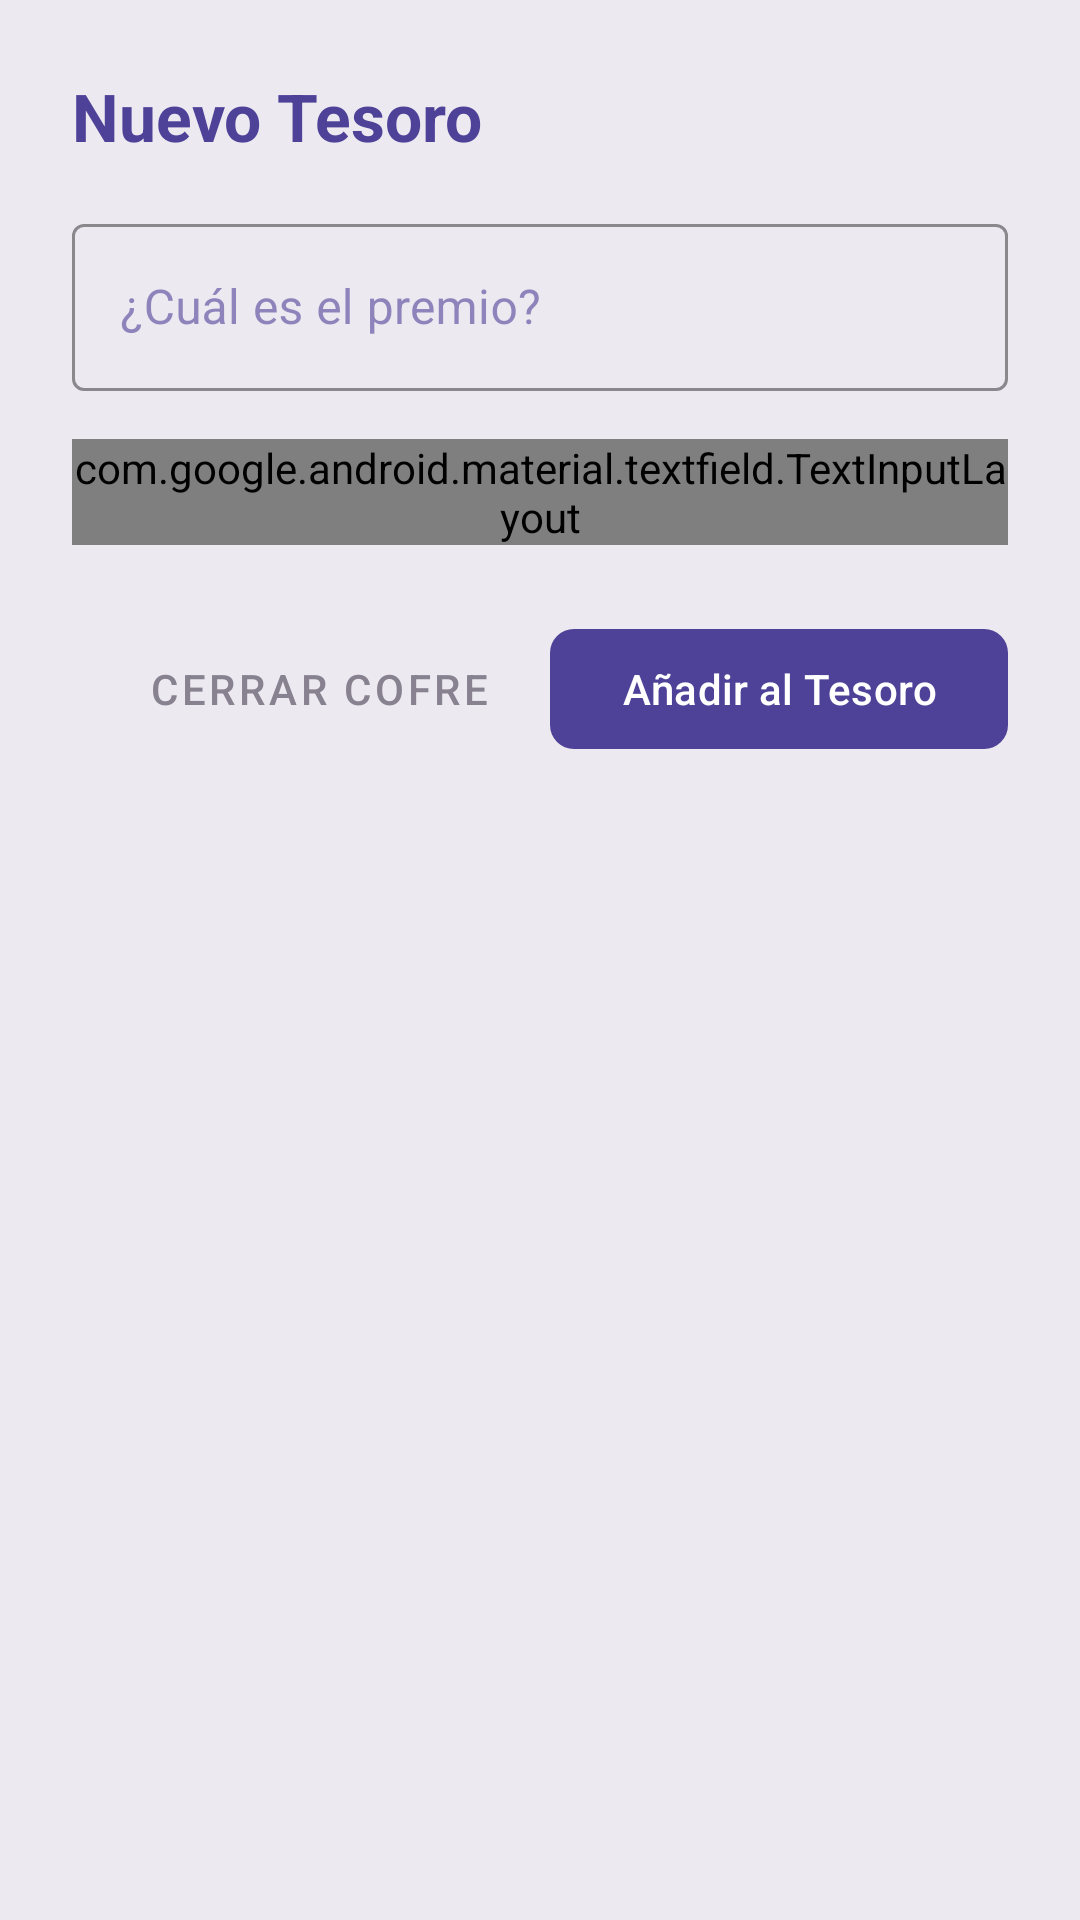

Here is an Android app screen rendered from its layout file. Give the layout XML and the strings, colors and styles it references.
<!-- AndroidManifest.xml: application theme Theme.Xpeando -->
<!-- res/layout/dialogo_nueva_recompensa.xml -->
<?xml version="1.0" encoding="utf-8"?>
<LinearLayout xmlns:android="http://schemas.android.com/apk/res/android"
    xmlns:app="http://schemas.android.com/apk/res-auto"
    android:layout_width="match_parent"
    android:layout_height="wrap_content"
    android:background="@color/xpeando_bg_light"
    android:orientation="vertical"
    android:padding="24dp">

    <TextView
        android:layout_width="match_parent"
        android:layout_height="wrap_content"
        android:layout_marginBottom="16dp"
        android:text="Nuevo Tesoro"
        android:textColor="@color/xpeando_purple_primary"
        android:textSize="22sp"
        android:textStyle="bold" />

    <com.google.android.material.textfield.TextInputLayout
        style="@style/Widget.MaterialComponents.TextInputLayout.OutlinedBox"
        android:layout_width="match_parent"
        android:layout_height="wrap_content"
        android:hint="¿Cuál es el premio?"
        app:boxStrokeColor="@color/xpeando_purple_primary"
        app:hintTextColor="@color/xpeando_purple_primary">

        <com.google.android.material.textfield.TextInputEditText
            android:id="@+id/et_nombre_recompensa_dialogo"
            android:layout_width="match_parent"
            android:layout_height="wrap_content"
            android:inputType="textCapSentences" />
    </com.google.android.material.textfield.TextInputLayout>

    <com.google.android.material.textfield.TextInputLayout
        style="@style/Widget.MaterialComponents.TextInputLayout.OutlinedBox"
        android:layout_width="match_parent"
        android:layout_height="wrap_content"
        android:layout_marginTop="16dp"
        android:hint="Precio"
        app:boxStrokeColor="@color/xpeando_purple_primary"
        app:hintTextColor="@color/xpeando_purple_primary"
        app:startIconDrawable="@drawable/ic_coins_small"
        app:startIconMinSize="28dp"
        app:startIconScaleType="centerInside"
        app:startIconTint="@null">

        <com.google.android.material.textfield.TextInputEditText
            android:id="@+id/et_precio_recompensa_dialogo"
            android:layout_width="match_parent"
            android:layout_height="wrap_content"
            android:inputType="number"
            android:text="50" />
    </com.google.android.material.textfield.TextInputLayout>

    <LinearLayout
        android:layout_width="match_parent"
        android:layout_height="wrap_content"
        android:layout_marginTop="24dp"
        android:gravity="end"
        android:orientation="horizontal">

        <com.google.android.material.button.MaterialButton
            android:id="@+id/btn_cancelar_recompensa"
            style="@style/Widget.MaterialComponents.Button.TextButton"
            android:layout_width="wrap_content"
            android:layout_height="wrap_content"
            android:text="Cerrar Cofre"
            android:textColor="@color/xpeando_text_secondary" />

        <com.google.android.material.button.MaterialButton
            android:id="@+id/btn_aceptar_recompensa"
            android:layout_width="wrap_content"
            android:layout_height="wrap_content"
            android:layout_marginStart="12dp"
            android:text="Añadir al Tesoro"
            app:cornerRadius="8dp" />
    </LinearLayout>

</LinearLayout>
<!-- resources referenced by this layout -->
<resources>
  <color name="xpeando_bg_light">#EDE9F0</color>
  <color name="xpeando_purple_primary">#4E4198</color>
  <color name="xpeando_text_secondary">#878190</color>
  <!-- drawable ic_coins_small (drawable) -->
  <?xml version="1.0" encoding="utf-8"?>
  <layer-list xmlns:android="http://schemas.android.com/apk/res/android">
      <item
          android:width="16dp"
          android:height="16dp"
          android:drawable="@drawable/coins"
          android:gravity="center" />
  </layer-list>
  <style name="Theme.Xpeando" parent="Base.Theme.Xpeando" />
  <style name="Base.Theme.Xpeando" parent="Theme.Material3.Light.NoActionBar">
          
          <item name="colorPrimary">@color/xpeando_purple_primary</item>
          <item name="colorOnPrimary">@color/white</item>
          <item name="colorPrimaryContainer">@color/xpeando_purple_light</item>
  
          <item name="android:windowBackground">@color/xpeando_bg_light</item>
          <item name="android:textColorPrimary">@color/xpeando_text_main</item>
          <item name="android:textColorSecondary">@color/xpeando_text_secondary</item>
  
          <item name="colorSurface">@color/xpeando</item>
          <item name="colorOnSurface">@color/xpeando_text_main</item>
  
          
          <item name="bottomNavigationStyle">@style/Widget.App.BottomNavigationView</item>
      </style>
  <color name="white">#FFFFFFFF</color>
  <color name="xpeando_purple_light">#7A6EB5</color>
  <color name="xpeando_text_main">#4E4198</color>
  <color name="xpeando">#FFFFFF</color>
  <style name="Widget.App.BottomNavigationView" parent="Widget.MaterialComponents.BottomNavigationView">
          <item name="backgroundTint">@color/xpeando_purple_dark</item>
          <item name="itemIconTint">@color/bnv_tab_item_foreground</item>
          <item name="itemTextColor">@color/bnv_tab_item_foreground</item>
          <item name="itemRippleColor">@color/xpeando_purple_light</item>
  
          
          <item name="itemActiveIndicatorStyle">@style/App.CustomIndicator</item>
      </style>
  <color name="xpeando_purple_dark">#342B5E</color>
  <style name="App.CustomIndicator" parent="Widget.Material3.BottomNavigationView.ActiveIndicator">
          <item name="android:width">48dp</item>
          <item name="android:height">32dp</item>
          <item name="android:color">@color/xpeando_purple_light</item>
      </style>
</resources>
